Run: headless pygame with SDL's dummy video driver; simulated clock (each Clock.tick advances the game by its frame time, no real sleeping); random seed 0; keys injected as events and as key.get_pressed() state; no mouse input.
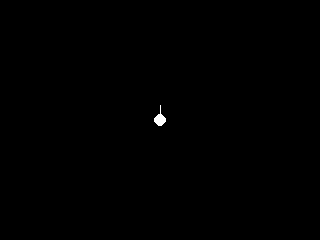
Frame 1 of 4 · flips 1–60 · no input
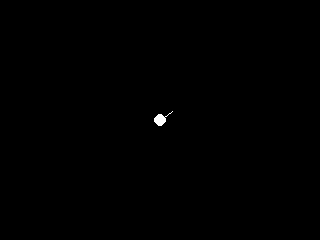
Frame 2 of 4 · flips 61–180 · tapped SPACE, RETURN · held RIGHT (→), D
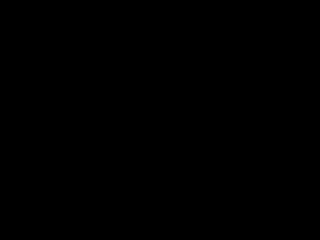
Frame 3 of 4 · flips 181–300 · held DOWN (↓), S
Frame 4 of 4 · flips 301–420 · held LEFT (←), A, UP (↑), W · screen unchanged from frame 3, image omitted

The pygame program that drew these frames:

import pygame as pg
from random import uniform
from math import cos, sin, pi, degrees, radians, sqrt

# Constants
DISPLAY = WIDTH, HEIGHT = (320, 240)
HALF_WIDTH = WIDTH / 2
HALF_HEIGHT = HEIGHT / 2
WHITE = (255, 255, 255)
BLACK = (0, 0, 0)
RED = (255, 0, 0)


class Bullet(pg.sprite.Sprite):
    def __init__(self, x, y, angle):
        super().__init__()
        self.x = x
        self.y = y
        self.angle = angle
        self.lifetime = 0

    def update(self, screen):
        dx = int(self.x - cos(self.angle) * 10)
        dy = int(self.y - sin(self.angle) * 10)
        pg.draw.line(screen, RED, [int(self.x), int(self.y)],
                     [dx, dy])
        self.x = dx
        self.y = dy
        self.lifetime += 1


class Player:
    def __init__(self, x, y, direction, screen, speed=10, r_speed=5):
        self.x = int(x)
        self.y = int(y)
        self.direction = direction  # in radians
        self.screen = screen
        self.speed = speed
        self.r_speed = r_speed

    def draw(self):
        pg.draw.circle(self.screen, WHITE, [int(self.x), int(self.y)], 6)
        lx = int(self.x - cos(self.direction) * 15)
        ly = int(self.y - sin(self.direction) * 15)
        pg.draw.line(self.screen, WHITE, [int(self.x), int(self.y)],
                     [lx, ly])

    def move(self, delta):
        dx = (self.speed * cos(self.direction)) * delta
        dy = (self.speed * sin(self.direction)) * delta
        self.x += dx
        self.y += dy

    def rotate(self, angle):
        self.direction = (self.direction + angle + 2 * pi) % (2 * pi)

    def update(self, keys, dt):
        # move
        if keys[pg.K_w]:
            self.move(-self.speed * dt)
        if keys[pg.K_s]:
            self.move(self.speed * dt)

        # rotate
        if keys[pg.K_a]:
            self.rotate(-self.r_speed * dt)
        if keys[pg.K_d]:
            self.rotate(self.r_speed * dt)

    def __repr__(self):
        return 'Player @ {:.2f}, {:.2f}, facing {:.2f}'. \
            format(self.x, self.y, degrees(self.direction))


def main():
    pg.init()
    screen = pg.display.set_mode(DISPLAY)
    player = Player(*[n / 2 for n in DISPLAY], pi / 2.0, screen)
    clock = pg.time.Clock()
    bullets = pg.sprite.Group()

    while True:
        for event in pg.event.get():
            if event.type == pg.QUIT:
                pg.quit()
            if event.type == pg.KEYDOWN and event.key == pg.K_q:
                pg.quit()
            if event.type == pg.KEYDOWN and event.key == pg.K_SPACE:
                bullet = Bullet(player.x, player.y, player.direction)
                bullets.add(bullet)

        # time delta & key press tuples
        dt = clock.tick(30) / 1000
        keys = pg.key.get_pressed()

        # clear
        screen.fill(BLACK)

        # draw/update player
        player.update(keys, dt)
        player.draw()
        for b in bullets:
            b.update(screen)
            if b.lifetime > 10:
                b.kill()

        # update display at 30fps
        pg.display.flip()
        clock.tick(30)

    pg.quit()


if __name__ == '__main__':
    main()
